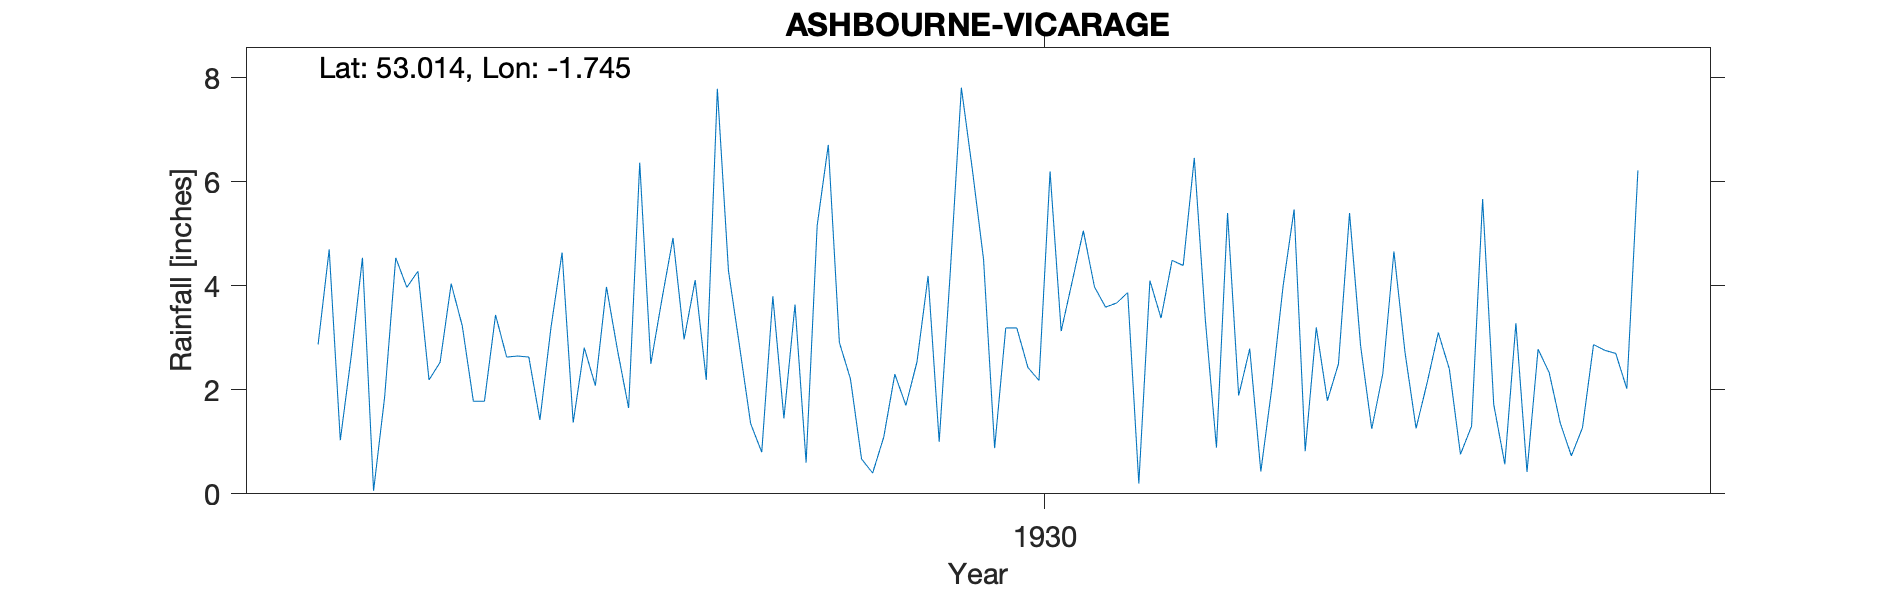

Source data for this figure (header and first rows):
ASHBOURNE-VICARAGE, , , , , , , , , , , , , , , , , , , , , 
Grid ref, SK172463, Long, -1.745, Lat, 53.01, Elevation, 500, ft., , , , , , , , , , , , , 
Station no, 2649, , , , , , , , , , , , , , , , , , , , 
, 1920, 1921, 1922, 1923, 1924, 1925, 1926, 1927, 1928, 1929, 1930, 1931, 1932, 1933, 1934, 1935, 1936, 1937, 1938, 1939, 1940
January, , , , , , 2.87, 4.04, 2.81, 7.79, 2.21, 4.51, 3.67, 2.79, 2.31, 3.28, , , , , , 
February, , , , , , 4.7, 3.23, 2.08, 4.29, 0.67, 0.88, 3.87, 0.43, 4.66, 0.42, , , , , , 
March, , , , , , 1.03, 1.78, 3.98, 2.84, 0.4, 3.19, 0.2, 2.05, 2.72, 2.78, , , , , , 
April, , , , , , 2.67, 1.78, 2.76, 1.35, 1.09, 3.19, 4.1, 3.98, 1.26, 2.33, , , , , , 
May, , , , , , 4.54, 3.44, 1.65, 0.8, 2.3, 2.43, 3.38, 5.47, 2.14, 1.36, , , , , , 
June, , , , , , 0.06, 2.63, 6.37, 3.8, 1.7, 2.18, 4.49, 0.82, 3.1, 0.73, , , , , , 
July, , , , , , 1.86, 2.65, 2.5, 1.45, 2.54, 6.2, 4.39, 3.2, 2.4, 1.27, , , , , , 
August, , , , , , 4.54, 2.63, 3.74, 3.64, 4.19, 3.13, 6.46, 1.79, 0.76, 2.87, , , , , , 
September, , , , , , 3.97, 1.42, 4.92, 0.6, 1, 4.09, 3.34, 2.5, 1.3, 2.76, , , , , , 
October, , , , , , 4.28, 3.2, 2.97, 5.16, 4.26, 5.06, 0.89, 5.4, 5.67, 2.7, , , , , , 
November, , , , , , 2.19, 4.64, 4.11, 6.71, 7.81, 3.98, 5.4, 2.84, 1.72, 2.02, , , , , , 
December, , , , , , 2.53, 1.37, 2.19, 2.91, 6.22, 3.59, 1.89, 1.25, 0.57, 6.22, , , , , , 
Total, , , , , , 35.24, 32.81, 40.08, 41.34, 34.39, 42.43, 42.08, 32.52, 28.61, 28.74, , , , , , 
NGR is the vicarage. Altitudes match. Re…, , , , , , , , , , , , , , , , , , , , , 
